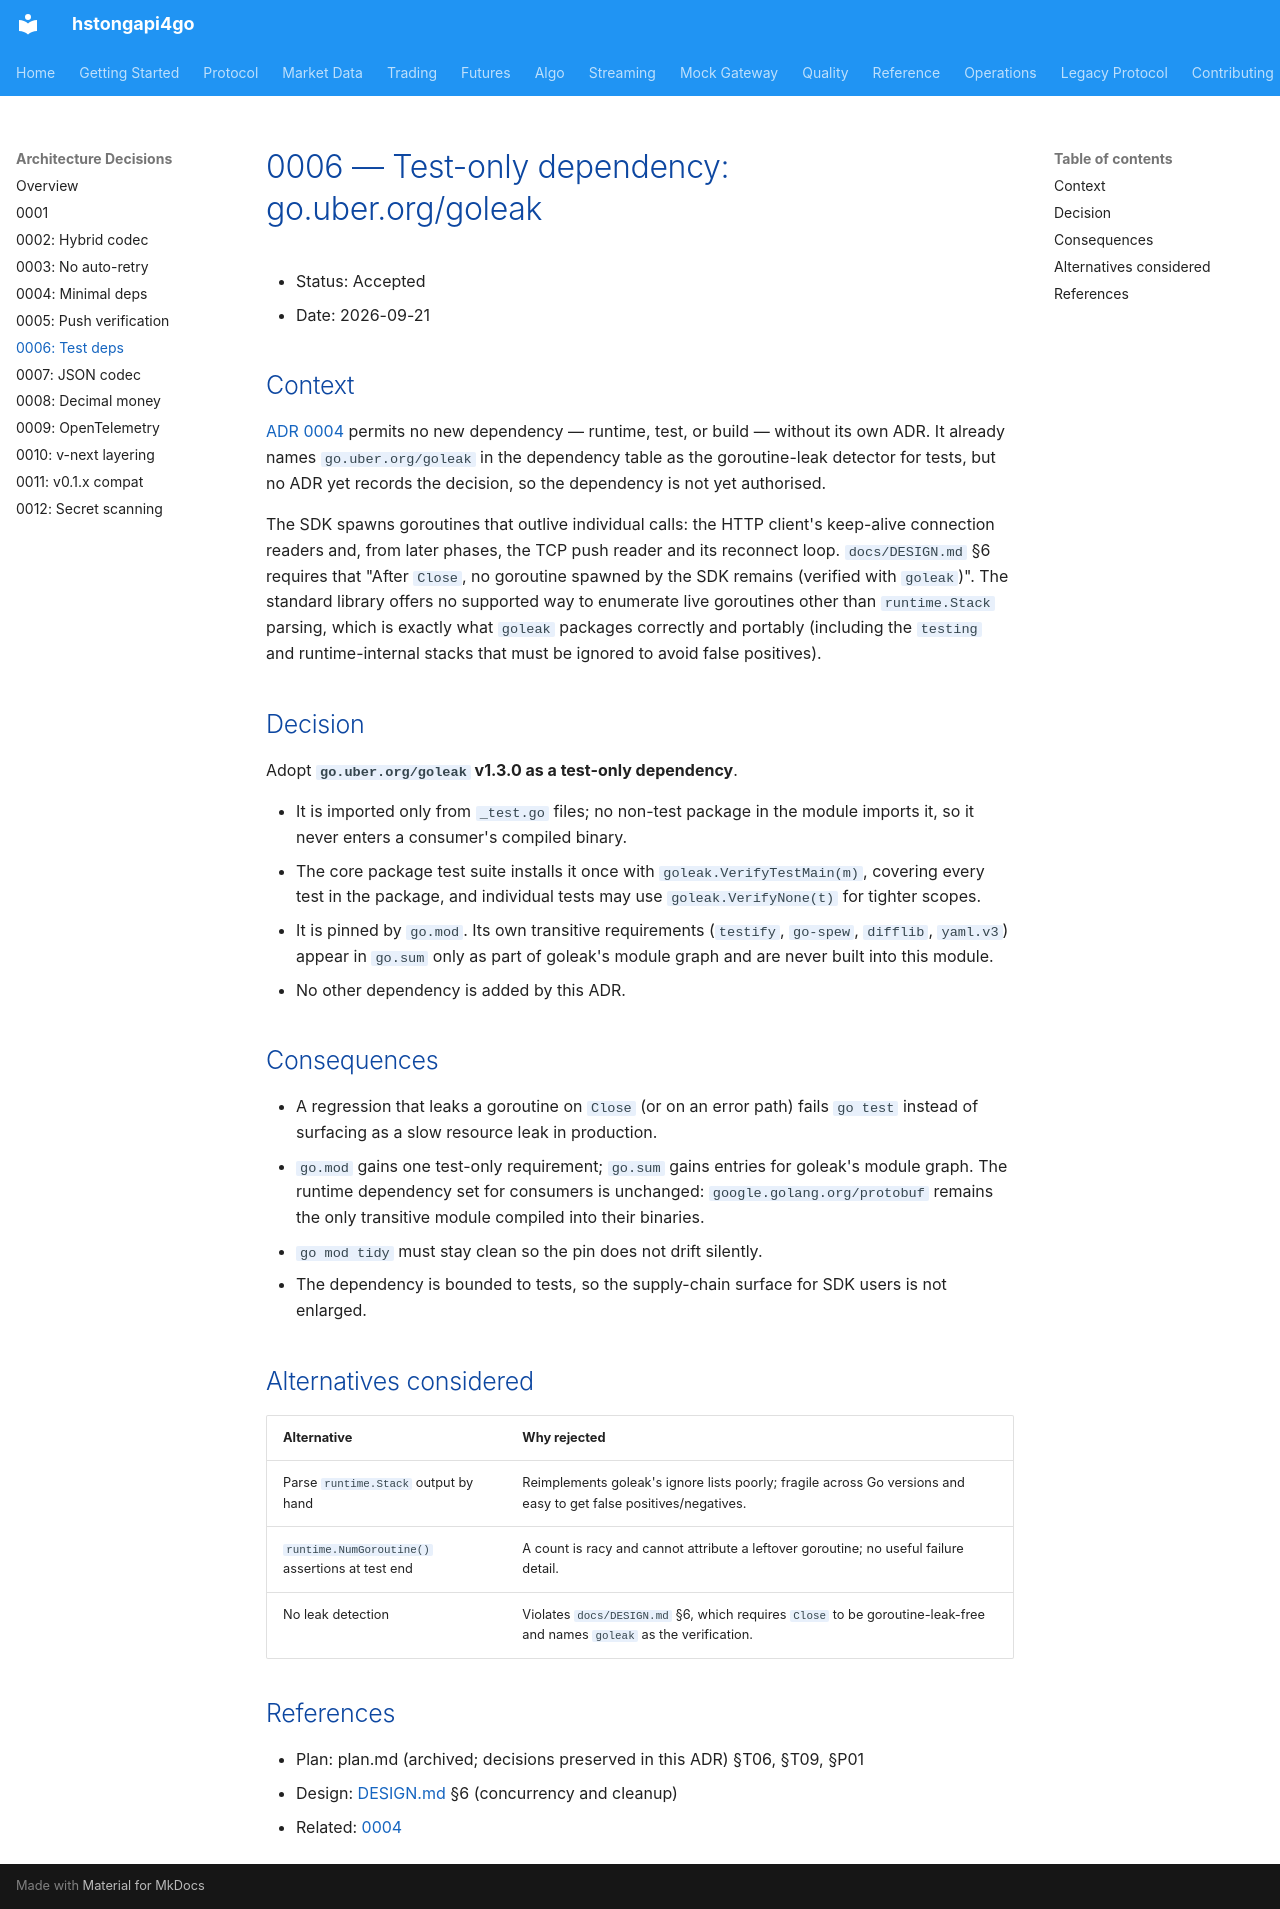

repository: shing1211/hstongapi4go · page: adr/0006-test-dependencies/index.html · generator: mkdocs

# 0006 — Test-only dependency: go.uber.org/goleak

- Status: Accepted
- Date: 2026-09-21

## Context

[ADR 0004](./0004-minimal-dependencies.md) permits no new dependency — runtime,
test, or build — without its own ADR. It already names `go.uber.org/goleak` in the
dependency table as the goroutine-leak detector for tests, but no ADR yet records
the decision, so the dependency is not yet authorised.

The SDK spawns goroutines that outlive individual calls: the HTTP client's
keep-alive connection readers and, from later phases, the TCP push reader and its
reconnect loop. `docs/DESIGN.md` §6 requires that "After `Close`, no goroutine
spawned by the SDK remains (verified with `goleak`)". The standard library offers
no supported way to enumerate live goroutines other than `runtime.Stack` parsing,
which is exactly what `goleak` packages correctly and portably (including the
`testing` and runtime-internal stacks that must be ignored to avoid false
positives).

## Decision

Adopt **`go.uber.org/goleak` v1.3.0 as a test-only dependency**.

- It is imported only from `_test.go` files; no non-test package in the module
  imports it, so it never enters a consumer's compiled binary.
- The core package test suite installs it once with
  `goleak.VerifyTestMain(m)`, covering every test in the package, and individual
  tests may use `goleak.VerifyNone(t)` for tighter scopes.
- It is pinned by `go.mod`. Its own transitive requirements
  (`testify`, `go-spew`, `difflib`, `yaml.v3`) appear in `go.sum` only as part of
  goleak's module graph and are never built into this module.
- No other dependency is added by this ADR.

## Consequences

- A regression that leaks a goroutine on `Close` (or on an error path) fails
  `go test` instead of surfacing as a slow resource leak in production.
- `go.mod` gains one test-only requirement; `go.sum` gains entries for goleak's
  module graph. The runtime dependency set for consumers is unchanged:
  `google.golang.org/protobuf` remains the only transitive module compiled into
  their binaries.
- `go mod tidy` must stay clean so the pin does not drift silently.
- The dependency is bounded to tests, so the supply-chain surface for SDK users is
  not enlarged.

## Alternatives considered

| Alternative | Why rejected |
|-------------|--------------|
| Parse `runtime.Stack` output by hand | Reimplements goleak's ignore lists poorly; fragile across Go versions and easy to get false positives/negatives. |
| `runtime.NumGoroutine()` assertions at test end | A count is racy and cannot attribute a leftover goroutine; no useful failure detail. |
| No leak detection | Violates `docs/DESIGN.md` §6, which requires `Close` to be goroutine-leak-free and names `goleak` as the verification. |

## References

- Plan: plan.md (archived; decisions preserved in this ADR) §T06, §T09, §P01
- Design: [DESIGN.md](../DESIGN.md) §6 (concurrency and cleanup)
- Related: [0004](./0004-minimal-dependencies.md)
